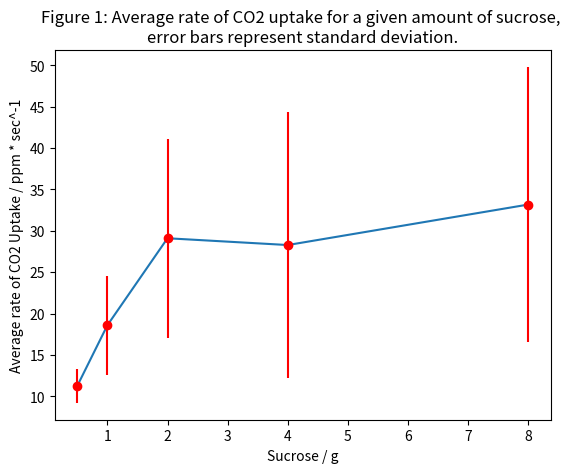

Write the Python code that produced this figure.
import matplotlib.pyplot as plt

fig, ax = plt.subplots()

xAxis = [0.5, 1.0, 2.0, 4.0, 8.0]
yAxis = [11.270115, 18.586385, 29.09563833, 28.27753, 33.166978]
errors = [2.066325443, 5.977915501, 11.9942207, 16.06650263, 16.62635611]

bar_labels = ['red', 'blue', 'yellow', 'orange', 'purple']
bar_colors = ['tab:red', 'tab:blue', 'tab:olive', 'tab:orange', 'tab:purple']

#ax.bar(xAxis, yAxis, color=bar_colors)

ax.set_xlabel('Sucrose / g')
ax.set_ylabel('Average rate of CO2 Uptake / ppm * sec^-1')
ax.set_title('Figure 1: Average rate of CO2 uptake for a given amount of sucrose, \nerror bars represent standard deviation.')

#ax.legend(title='Fruit color')

plt.errorbar(xAxis, yAxis, yerr=errors, fmt="o", color="r")

plt.plot(xAxis, yAxis)

plt.show()
